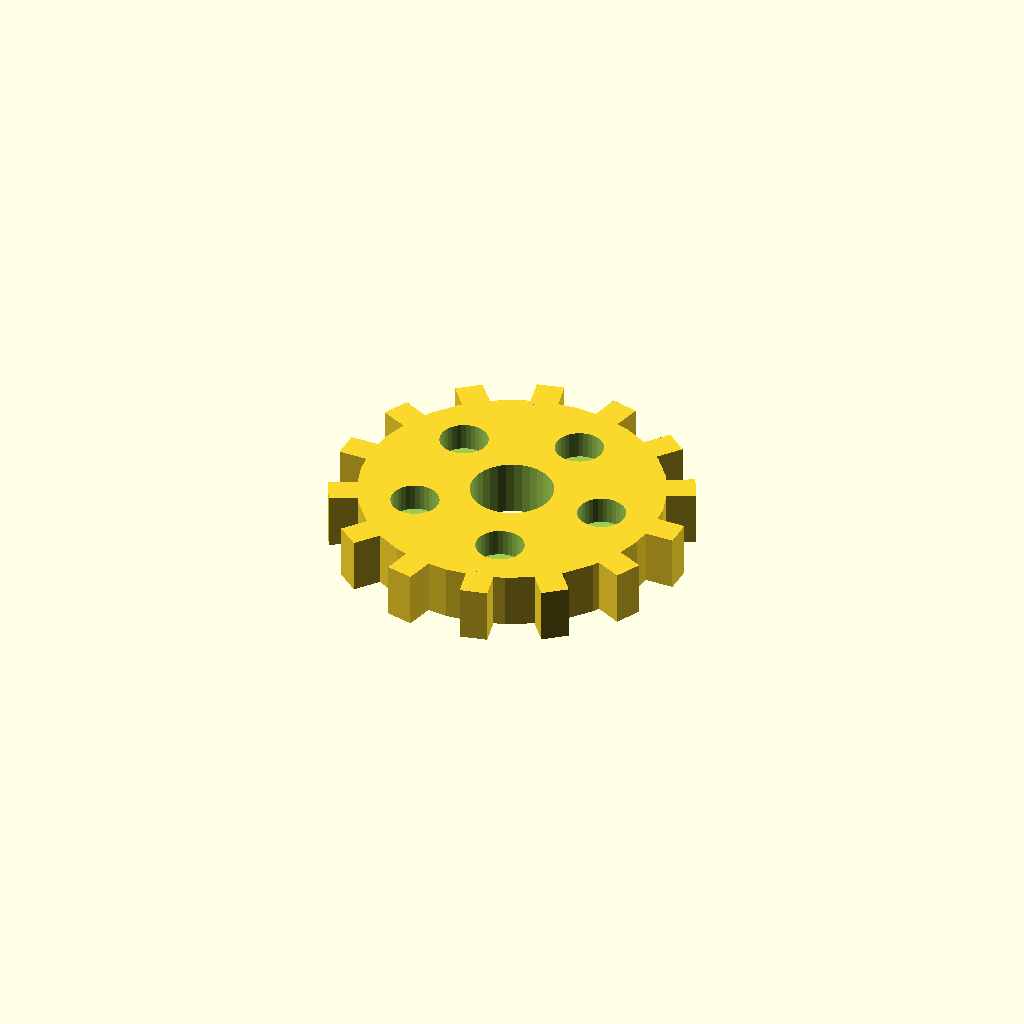
Cell 1: the model at its default parameters.
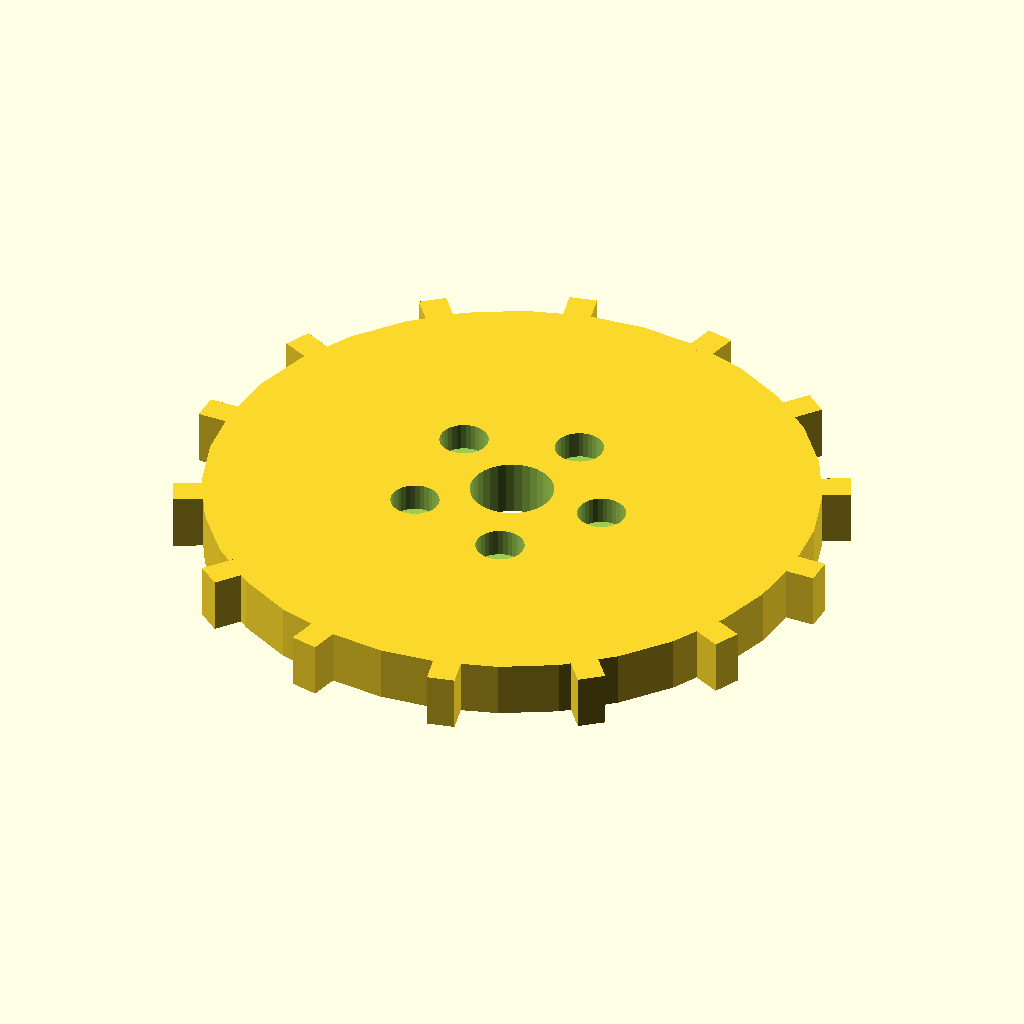
Cell 2: disc_r = 44 (everything else at default).
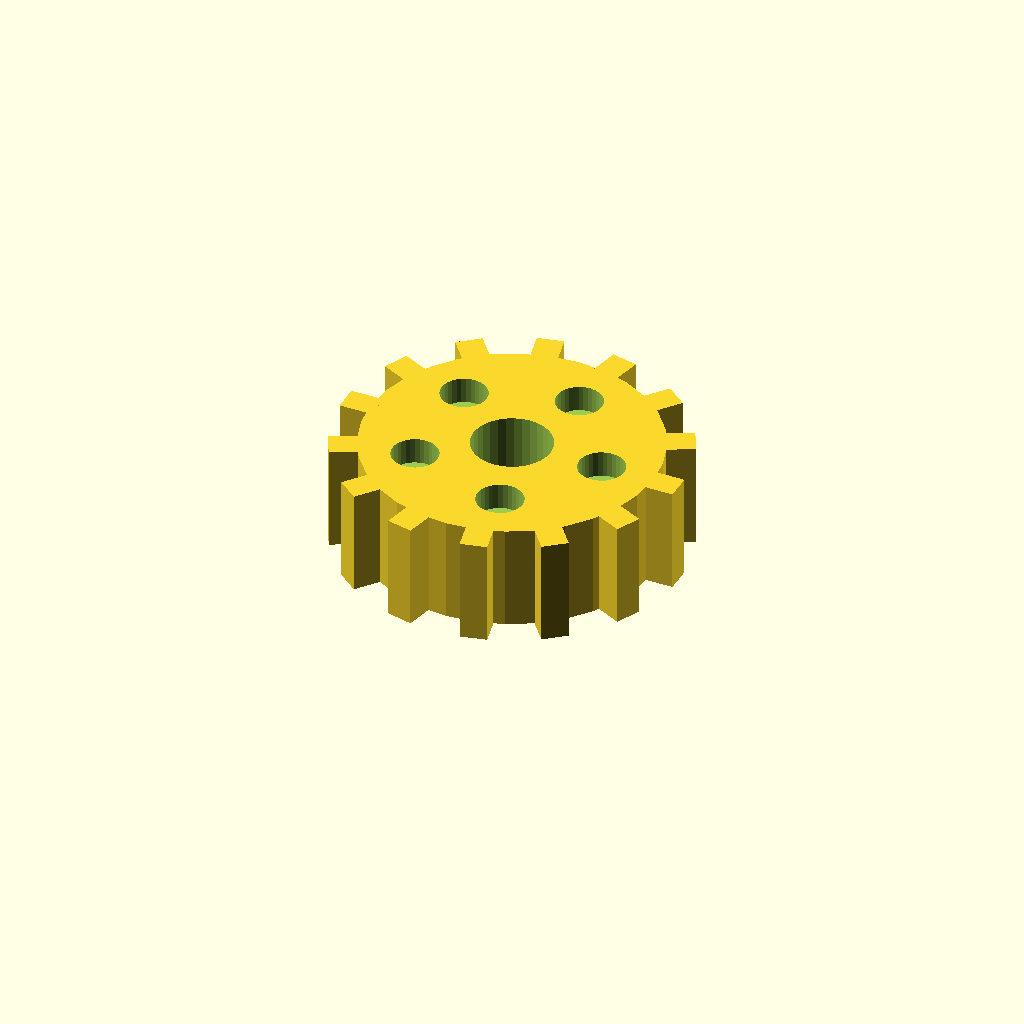
Cell 3: disc_t = 16 (everything else at default).
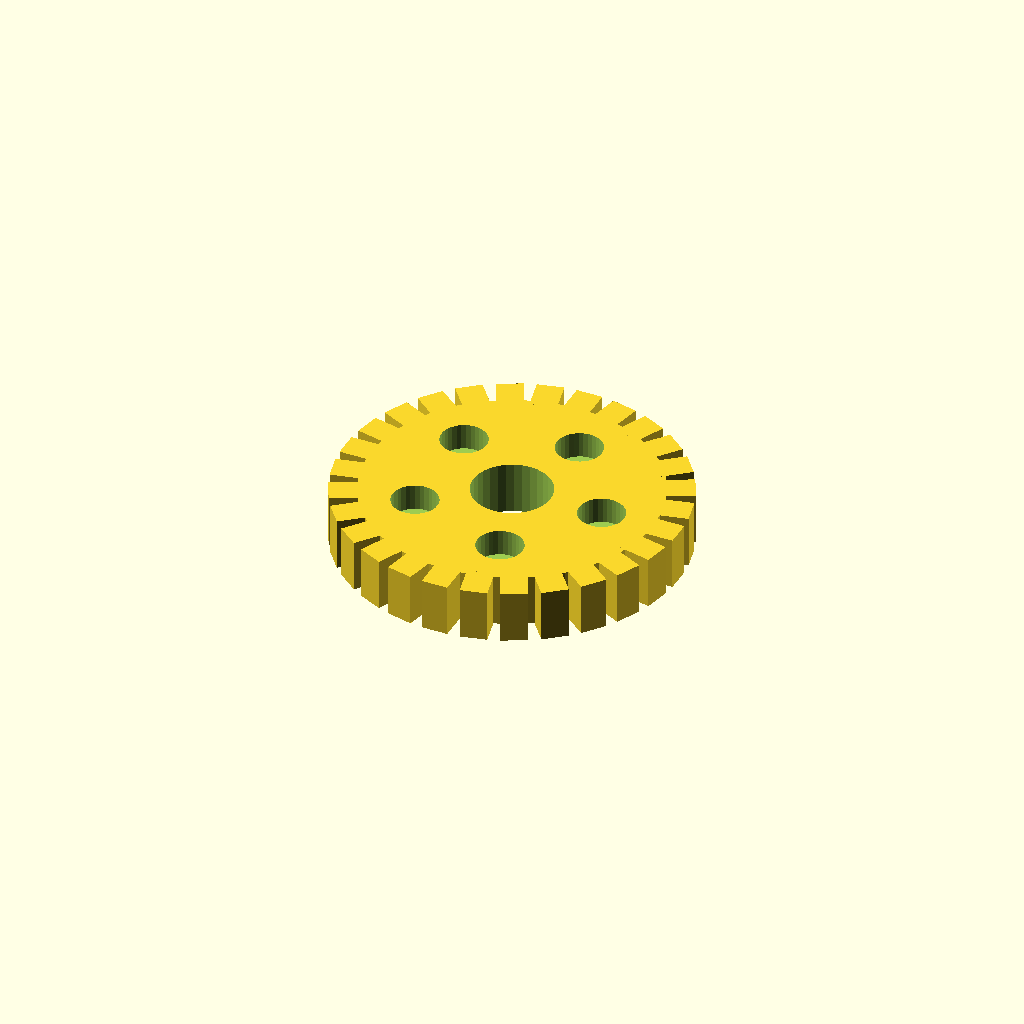
Cell 4: n_teeth = 28 (everything else at default).
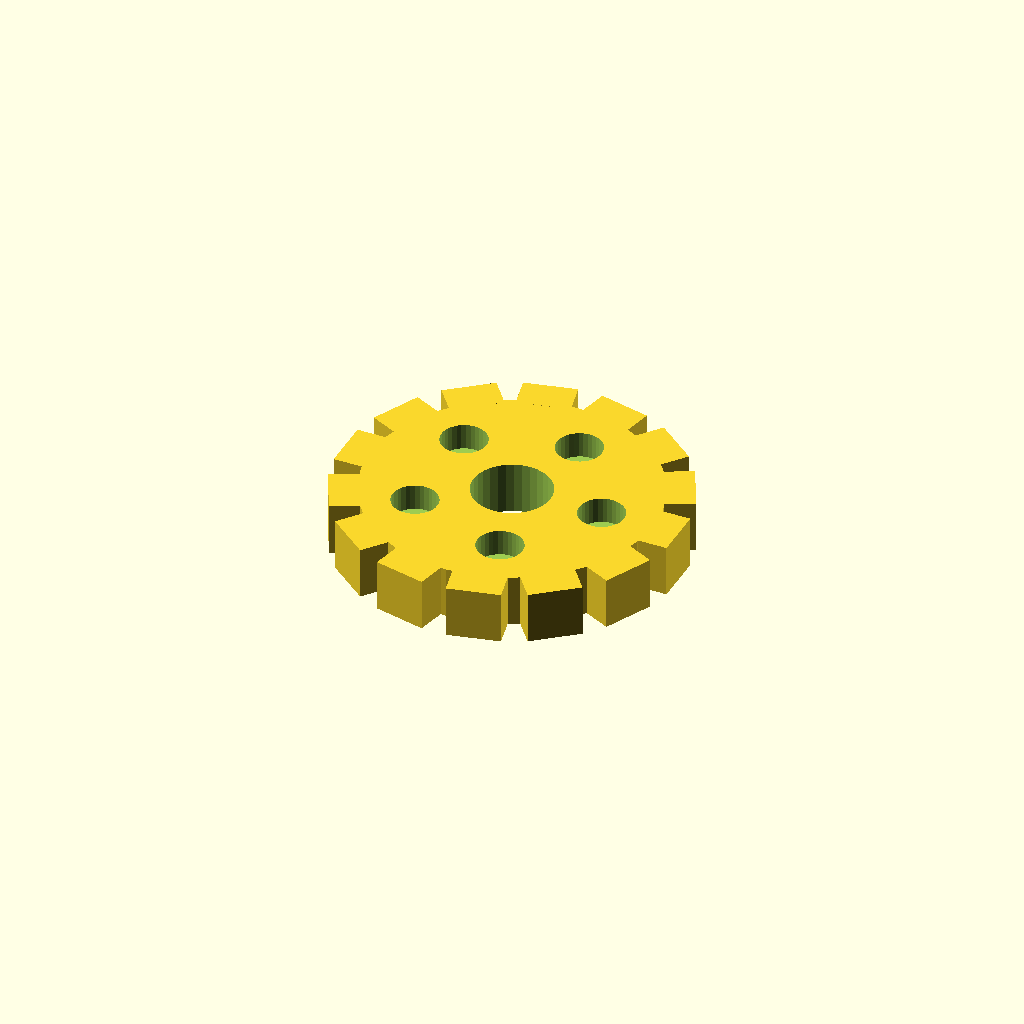
Cell 5: tooth_w = 8 (everything else at default).
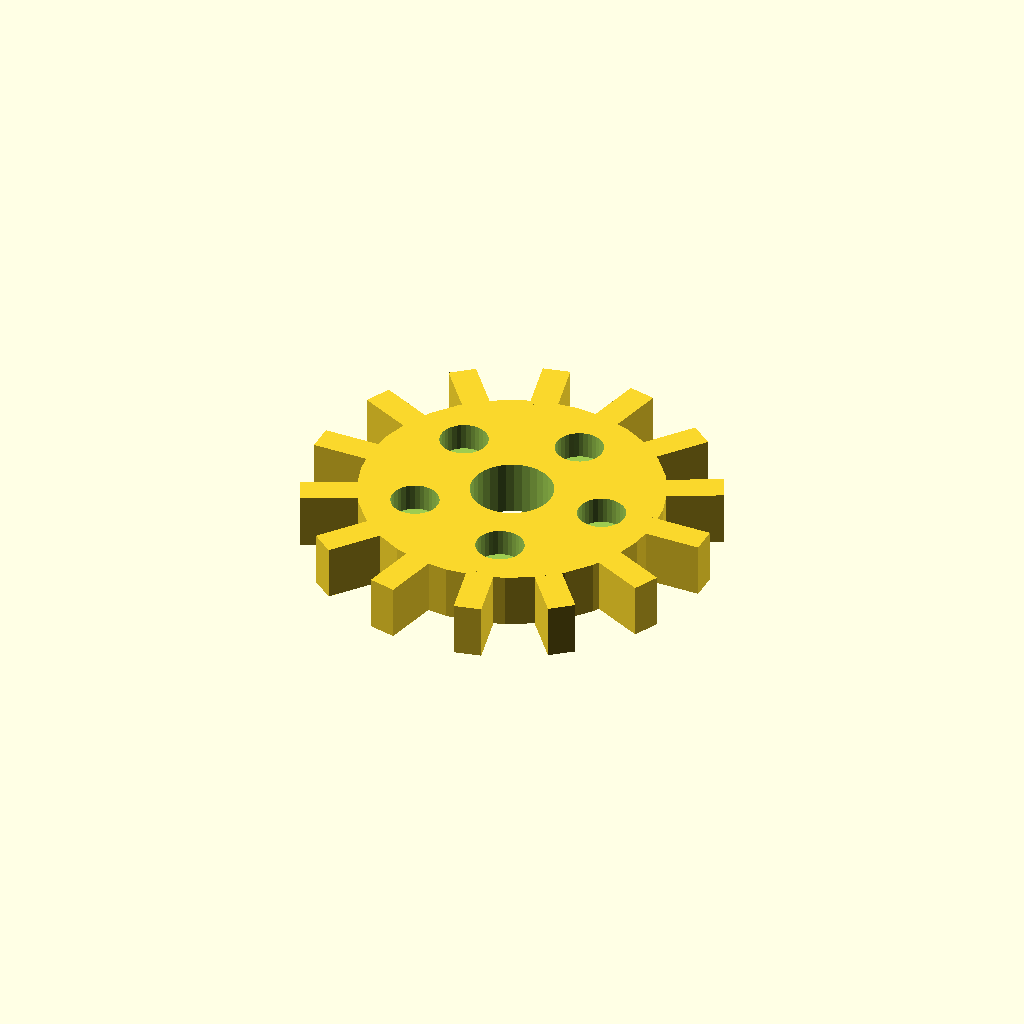
Cell 6: the same model with tooth_h = 8.
All cells are drawn from one camera (rotation 55°, 0°, 25°, orthographic, colour scheme Cornfield), so only the parameter changes between them.
Source of the model, optional_data/data/solid3/spurblank/part_0008.scad:
$fn = 32;

// ----------------------------------------------------------------------
// Spur blank: lightened gear blank
// ----------------------------------------------------------------------

// --- parameters (mm) ---
disc_r = 22;              // blank root radius
disc_t = 8;               // blank thickness
n_teeth = 14;             // stub tooth count
tooth_w = 4;              // tooth width at the root
tooth_h = 4;              // tooth height above the root
bore_r = 6;               // central bore radius
ring_r = 14;              // lightening pocket ring radius
pocket_r = 3.5;           // lightening pocket radius

out_r = disc_r + tooth_h;  // tip radius
bbox_x = 52.0;  // measured width over the teeth
bbox_y = 51.59;  // measured depth over the teeth

difference() {
union() {
  cylinder(r = disc_r, h = disc_t);
  for (i = [0 : n_teeth - 1])
    rotate([0, 0, i * 360 / n_teeth])
      translate([disc_r - 1, -tooth_w / 2, 0])
        cube([tooth_h + 1, tooth_w, disc_t]);
}
  translate([0, 0, -1]) cylinder(r = bore_r, h = disc_t + 2);
  for (i = [0 : 5])
    rotate([0, 0, i * 72])
      translate([ring_r, 0, disc_t - 4])
        cylinder(r = pocket_r, h = 5);
}
Customizer parameters (derived from the source; name, type, default, range or options):
disc_r: number, default 22
disc_t: number, default 8
n_teeth: number, default 14
tooth_w: number, default 4
tooth_h: number, default 4
bore_r: number, default 6
ring_r: number, default 14
pocket_r: number, default 3.5
bbox_x: number, default 52
bbox_y: number, default 51.59
